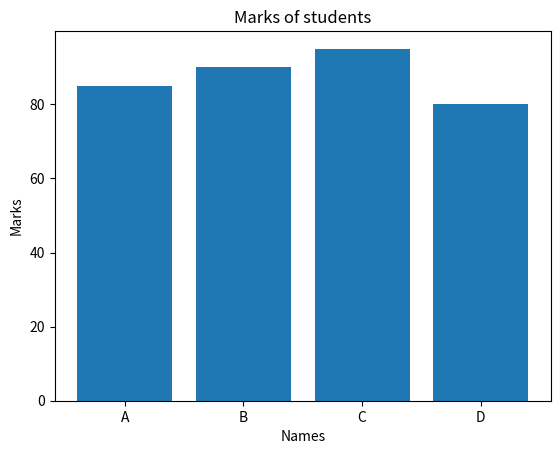

Reproduce this figure in Python.
#import pandas as pd
#df=pd.DataFrame({
    #"Name":["Roshini","Sahaja","priya"],
    #"Age":[20,21,22],
    #"City":["Hyderabad","Bangalore","Chennai"],
   # "Marks":[85,80,90]
#})
#print(df[df["Marks"]>80])

#data={
    ##df=pd.DataFrame(data)
#print(df.isnull())
#df['Marks'].fillna(df['Marks'].mean(), inplace=True)
#df['Age'].fillna(df['Age'].median(), inplace=True)
#df['height'].fillna(df['height'].min(), inplace=True)
#df.dropna(inplace=True)
#print(df)

import matplotlib.pyplot as plt
names=['A','B','C','D']
marks= [85,90,95,80]
plt.bar(names, marks)
plt.xlabel('Names')
plt.ylabel('Marks')
plt.title('Marks of students')
plt.savefig('marks_chart.png')
print("Chart saved as marks_chart.png")

#plt.plot(names,marks)

#plt.xlabel('Names')
#plt
